Dataset: aug_Dataset (GitHub, etcho00700/ML_fin_project). Classes: COVID, normal.

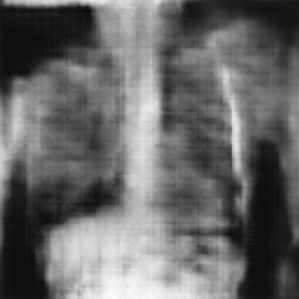
Label: normal

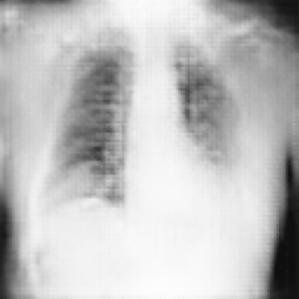
Label: COVID

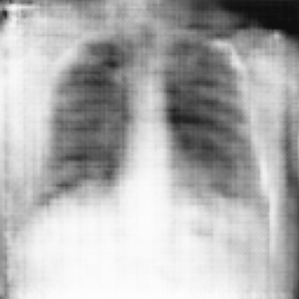
Label: normal

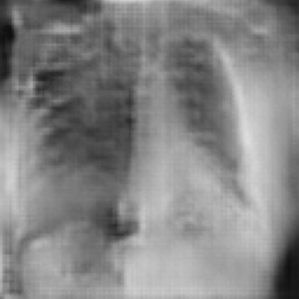
Label: COVID

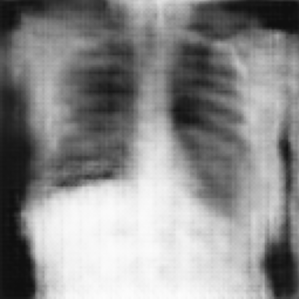
Label: normal

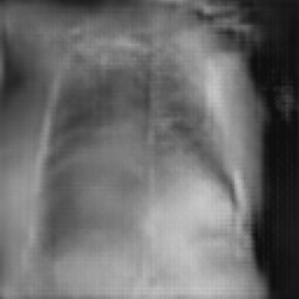
Label: COVID
